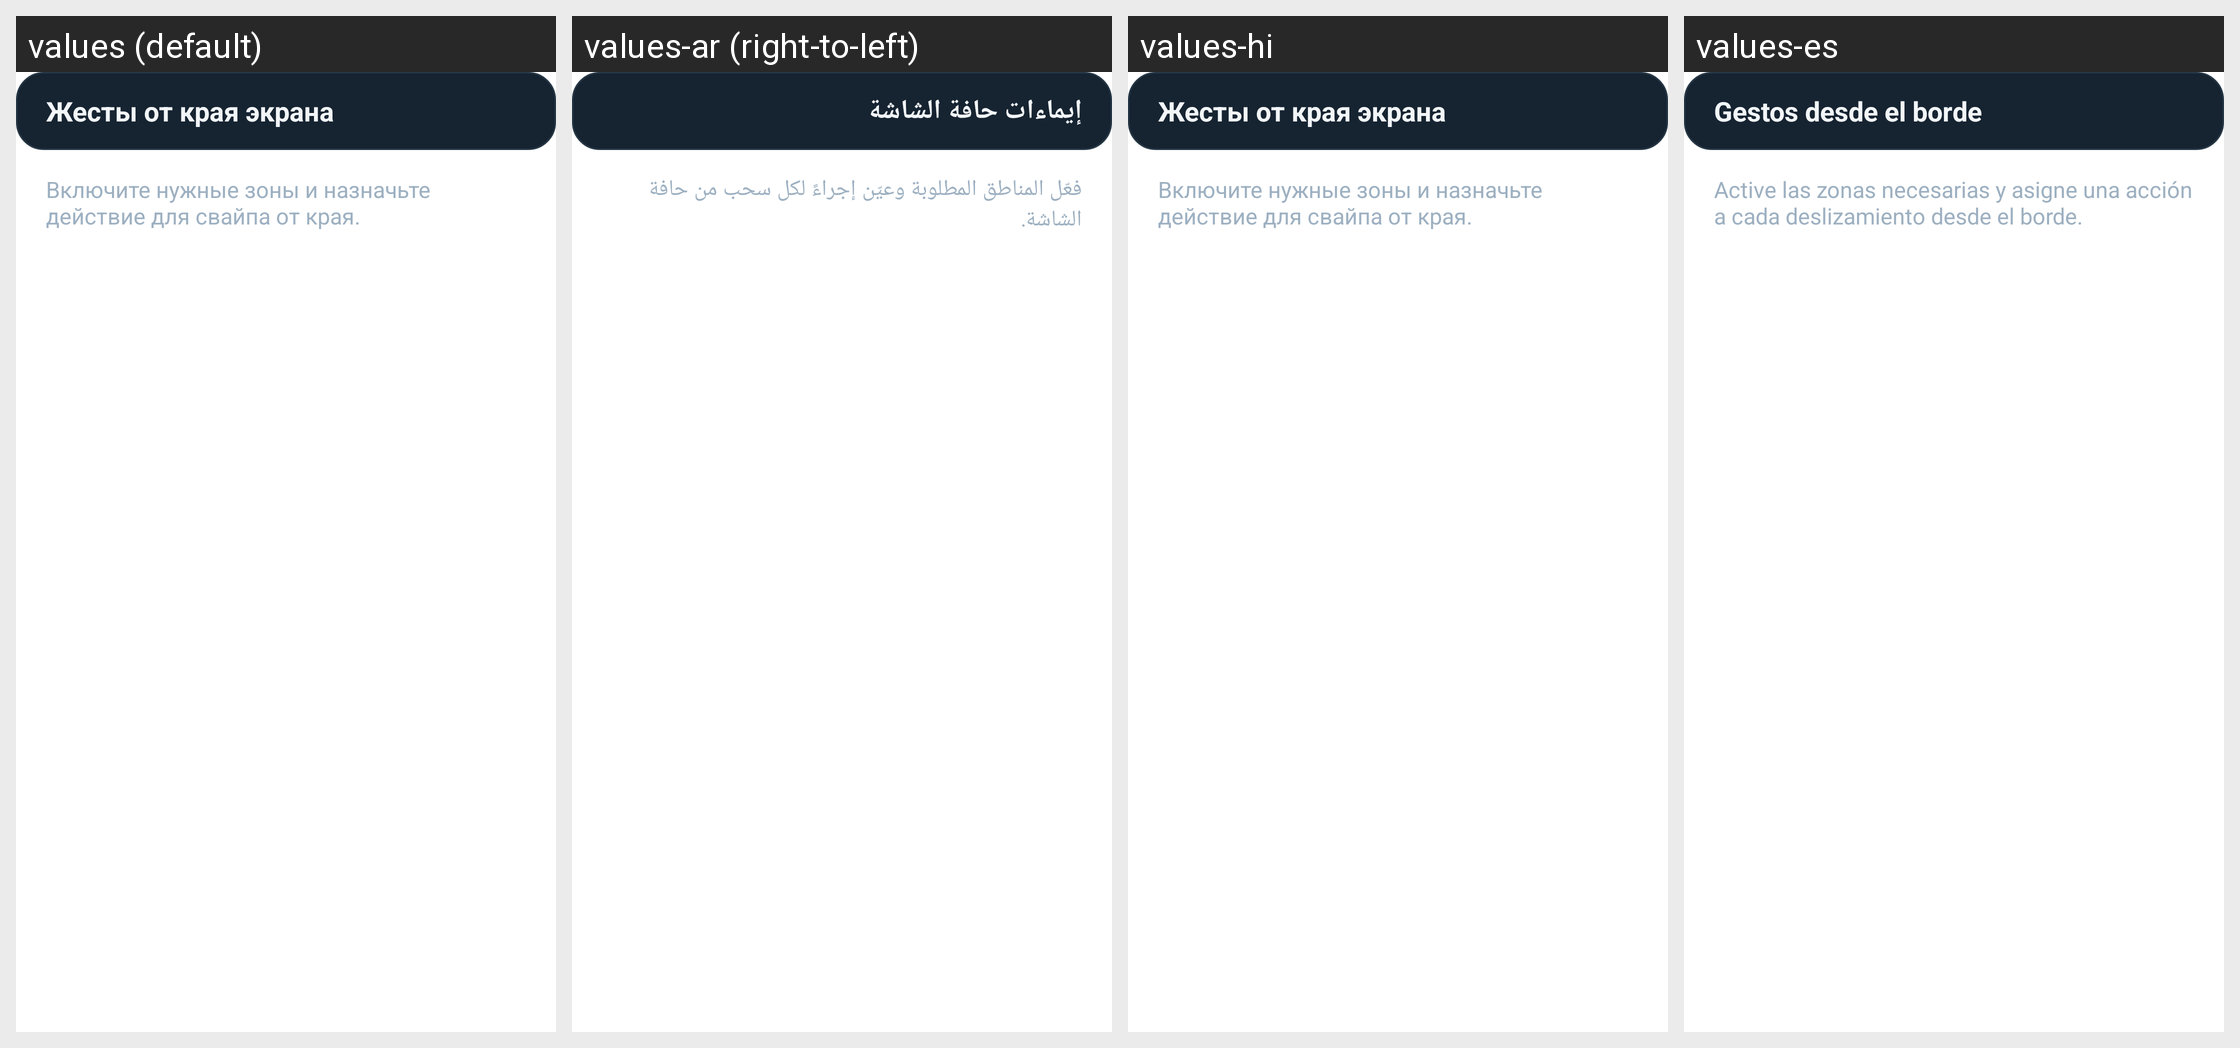

Strings drawn on this Android screen and how each of the app's shown locales translates them:
Android screen res/layout/modern_gesture_zones.xml rendered under 4 locales, left to right: values (default), values-ar (right-to-left), values-hi, values-es. Device: Nexus 5 (rendered at 1080×1920; each locale shown at half size, 540×960, under a caption strip naming it); theme Theme.NaviStart.
Other locales in the repository, not shown: values-af, values-am, values-as, values-bg, values-ca, values-cs, values-da, values-en, values-en-rGB, values-fr, values-fr-rCA, values-gl, values-gu, values-hr, values-in, values-it, values-iw, values-km, values-ky, values-lt, values-mk, values-mr, values-or, values-pa, values-pl, values-pt-rBR, values-pt-rPT, values-ru, values-si, values-sq, values-te, values-th, values-tl, values-tr, values-uz, values-zh-rCN, values-zh-rTW, values-zu.
Strings drawn on this screen, with the default value and each locale's value (text and hints the layout hard-codes, and strings that could not be matched under every locale, appear in the picture but are not listed):

modern_edge_gestures
  values: Жесты от края экрана
  values-ar: إيماءات حافة الشاشة
  values-hi: Жесты от края экрана  [not translated; the default value is used]
  values-es: Gestos desde el borde

modern_edge_gestures_hint
  values: Включите нужные зоны и назначьте действие для свайпа от края.
  values-ar: فعّل المناطق المطلوبة وعيّن إجراءً لكل سحب من حافة الشاشة.
  values-hi: Включите нужные зоны и назначьте действие для свайпа от края.  [not translated; the default value is used]
  values-es: Active las zonas necesarias y asigne una acción a cada deslizamiento desde el borde.
